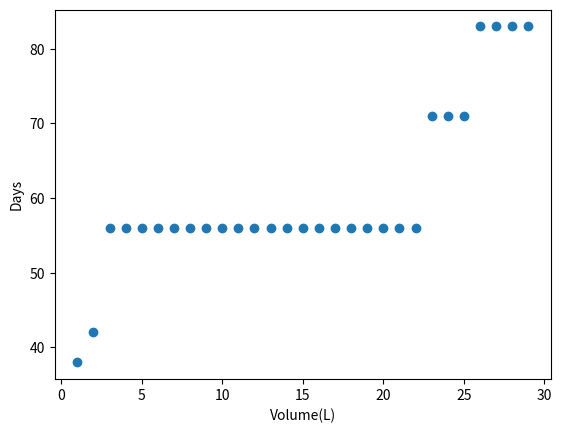

This chart was generated by the following Python code:
#!/usr/bin/env python3
# -*- coding: utf-8 -*-
"""
Created on Sat Feb  3 17:23:59 2024

[redacted]
"""

import numpy as np

def functionn(n_algae, n_fish, n_zoo, volume):
    resp_zoo = 0.732e-4 #mol CO2 / L day

    #n_algae = 1e-3 * float(input('How many mL of algae?')) #L

    #n_fish = float(input('How many fishes?'))

    #n_zoo = 1e-3 * float(input('How many mL of zooplankton?')) #L

    fish_eat_algae_rate = 0.08  # L/day
    zoo_eat_algae_rate = 0.385173669 #L/L
    fish_eat_zoo_rate = 1 #!!!!!

    photo_rate = 0.00643 * n_algae #mol/day

    resp_fish = 3.54e-4
    resp_algae = 6.43e-3

    o2_lvl=10e-3 * volume
    o2_lethal_lvl_fish = 8.8e-4
    n_algae_production_rate = 1.2 # pop growth per unit time (from a graph)

    zoo_reproduction_rate = 1.1569


    go_on = True

    def food_chain(days, n_algae, n_fish, n_zoo):
        if n_zoo >= 0.1:
            n_zoo -= n_fish * 0.249 * 0.001 * 30 #zoo_consumed in ml
            #sorry had to assume zooplankton density is water
            n_algae = n_algae * n_algae_production_rate
            n_algae -= n_zoo * zoo_eat_algae_rate
            n_zoo = n_zoo * zoo_reproduction_rate


        else:
            n_algae = n_algae - n_fish * fish_eat_algae_rate #- n_zoo * fish_eat_zoo_rate
            n_algae = n_algae * n_algae_production_rate
            n_zoo = n_zoo * zoo_reproduction_rate
        return n_algae

    #endings
    def pop_check(n_algae, n_fish, o2_lvl, go_on):
        if o2_lvl < o2_lethal_lvl_fish:  # ppm

            #print('lethal oxygen levels for fish')
            n_fish = 0
            go_on = False

        if n_algae <= 0:
            #print('no algae left')
            go_on = False

        if n_algae >= 1000:
            #print('death by eutrophication')
            go_on = False


        return n_fish, go_on

    #def biomass_transfer(days, n_algae, n_fish):


    def o2_per_day_update(days, n_algae, n_fish):
        global o2_lvl
        half_full = 0.5*volume
        if n_algae <= half_full:
            o2_lvl = float (photo_rate * n_algae - resp_fish * n_fish - resp_algae * n_algae)
        if n_algae > half_full:
            #print('tank half full with algae. eutrophication?')
            o2_lvl = float (photo_rate * 5 - resp_fish * n_fish - resp_algae * n_algae)

    days = 0


    while go_on and days <= 1000:
        days += 1
        o2_per_day_update(days, n_algae, n_fish)
        n_algae = food_chain(days, n_algae, n_fish, n_zoo)
        n_fish, go_on = pop_check(n_algae, n_fish, o2_lvl, go_on)

    final_day = days
    #print('final_day', final_day)
    return final_day


lst_fish = []
lst_algae = []
lst_zoo = []
lst_day =[0, 0]
lst_volume =[]
lst_finalday = []

#volume = 100
for volume in range(1, 30):
    for n_fish in np.arange(0,50):
        for n_algae in np.arange(0, 0.7*volume):
            for n_zoo in np.arange(0,0.5*volume):
                final_day = functionn(n_fish, n_algae, n_zoo, volume)
           #     lst_fish.append((n_fish))
            #    lst_algae.append((n_algae))
            #    lst_zoo.append((n_zoo))
                if final_day >= lst_day[-1]:
                    lst_day.append(final_day)
    lst_volume.append(volume)
    lst_finalday.append(lst_day[-1])
    lst_day=[0 , 0]




import matplotlib.pyplot as plt
import numpy as np
plt.xlabel('Volume(L)')
plt.ylabel('Days')
plt.scatter(lst_volume, lst_finalday)
